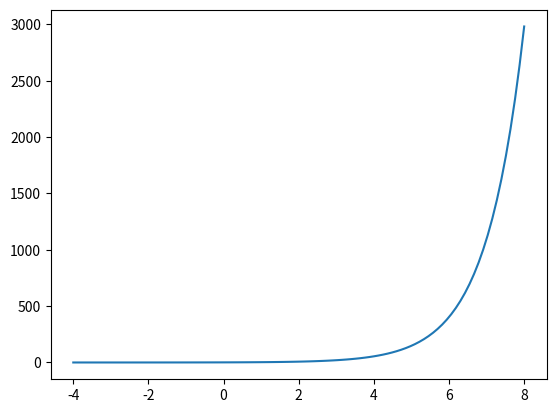

The matplotlib source for this figure:


import matplotlib.pyplot as plt
import numpy as np

x = np.linspace(-4, 8, 100)

plt.plot(x, np.exp(x))

plt.show()